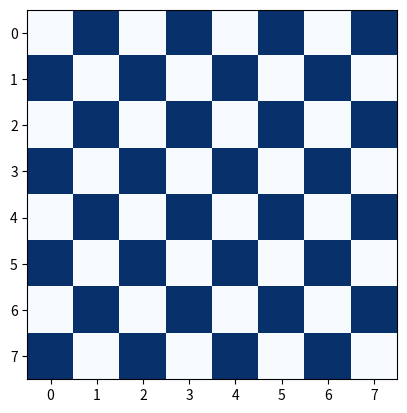

Source code (Python):

import numpy as np
check = np.zeros((8,8))
check
check[::2, 1::2] = 1
check
check[1::2, ::2] = 1
check
import matplotlib.pyplot as plt
plt.imshow(check, cmap='Blues', interpolation='nearest')
plt.show()






